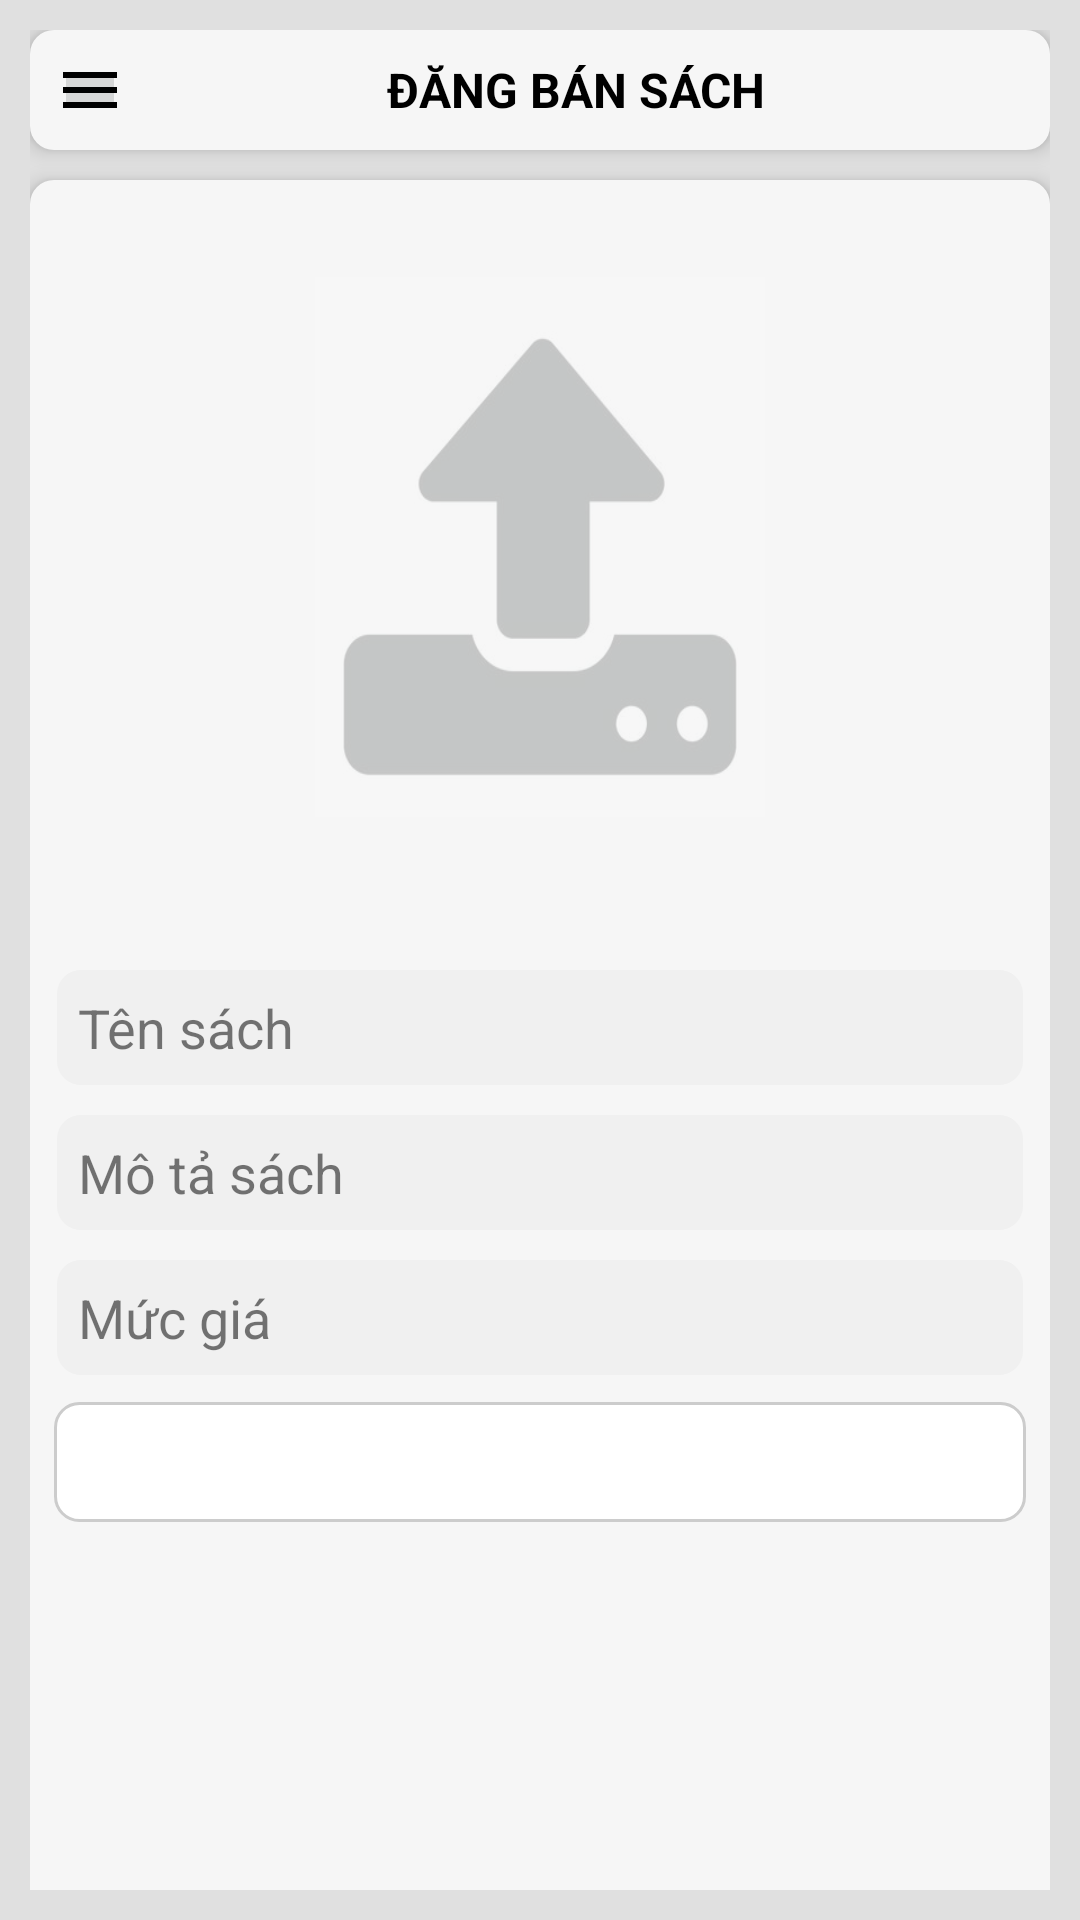

The Android layout XML behind this screen, and the referenced resources:
<!-- AndroidManifest.xml: application theme Theme.BTL_ANDROID -->
<!-- res/layout/sell_book.xml -->
<?xml version="1.0" encoding="utf-8"?>
<LinearLayout xmlns:android="http://schemas.android.com/apk/res/android"
    xmlns:app="http://schemas.android.com/apk/res-auto"
    xmlns:tools="http://schemas.android.com/tools"
    android:id="@+id/sellBookLayout"
    android:layout_width="match_parent"
    android:layout_height="match_parent"
    android:orientation="vertical"
    android:padding="10dp"
    android:background="@color/background_app">

    <LinearLayout
        android:layout_width="match_parent"
        android:layout_height="wrap_content"
        android:orientation="horizontal"
        android:padding="8dp"
        android:gravity="center"
        android:elevation="4dp"
        android:layout_marginBottom="5dp"
        android:background="@drawable/bg_rounded_shadow">

        <ImageButton
            android:id="@+id/btnToggle"
            android:layout_width="24dp"
            android:layout_height="24dp"
            android:src="@drawable/ic_toggle_button"
            android:contentDescription="Menu" />

        <TextView
            android:layout_width="0dp"
            android:layout_height="wrap_content"
            android:layout_weight="1"
            android:layout_gravity="center"
            android:gravity="center"
            android:text="ĐĂNG BÁN SÁCH"
            android:textSize="16sp"
            android:textStyle="bold"
            android:textColor="@color/black"/>

    </LinearLayout>

    <LinearLayout
        android:layout_width="match_parent"
        android:layout_height="600dp"
        android:layout_marginTop="5dp"
        android:background="@drawable/bg_rounded_shadow"
        android:elevation="4dp"
        android:gravity="center"
        android:orientation="vertical"
        android:padding="8dp">

        <ImageButton
            android:id="@+id/sellBookImageButton"
            android:layout_width="150dp"
            android:layout_height="180dp"
            android:alpha="0.2"
            android:background="@drawable/upload"
            android:contentDescription="Image"
            android:scaleType="centerCrop" />

        <LinearLayout
            android:layout_width="match_parent"
            android:layout_height="wrap_content"
            android:layout_marginTop="40dp"
            android:layout_marginBottom="120dp"
            android:orientation="vertical"
            android:paddingTop="10dp">

            <EditText
                android:id="@+id/editTextBookNameSellPage"
                android:layout_width="match_parent"
                android:layout_height="wrap_content"
                android:background="@drawable/edittext_background"
                android:drawablePadding="8dp"
                android:hint="Tên sách"
                android:padding="8dp"
                android:textColorHint="@color/black_53" />

            <EditText
                android:id="@+id/editTextBookDescriptionSellPage"
                android:layout_width="match_parent"
                android:layout_height="wrap_content"
                android:layout_marginTop="8dp"
                android:background="@drawable/edittext_background"
                android:drawablePadding="8dp"
                android:hint="Mô tả sách"
                android:padding="8dp"
                android:textColorHint="@color/black_53" />

            <EditText
                android:id="@+id/editTextBookPriceSellPage"
                android:layout_width="match_parent"
                android:layout_height="wrap_content"
                android:layout_marginTop="8dp"
                android:background="@drawable/edittext_background"
                android:drawablePadding="8dp"
                android:hint="Mức giá"
                android:padding="8dp"
                android:textColorHint="@color/black_53" />

            <Spinner
                android:id="@+id/spinnerBookCategorySellPage"
                android:layout_width="match_parent"
                android:layout_height="40dp"
                android:layout_marginTop="8dp"
                android:background="@drawable/rounded_spinner"
                android:padding="8dp"
                android:textColorHint="@color/gray" />
        </LinearLayout>
    </LinearLayout>

    <Button
        android:id="@+id/btnSellBook"
        android:layout_width="match_parent"
        android:layout_height="40dp"
        android:layout_gravity="center"
        android:layout_marginTop="10dp"
        android:layout_weight="1"
        android:background="@drawable/button_background"
        android:backgroundTint="@color/primary"
        android:text="ĐĂNG BÁN"
        android:textColor="@color/white"
        android:textSize="14sp" />
</LinearLayout>
<!-- resources referenced by this layout -->
<resources>
  <color name="background_app">#E0E0E0</color>
  <color name="black">#FF000000</color>
  <color name="black_53">#88000000</color>
  <color name="gray">#D3D3D3</color>
  <color name="primary">#2196F3</color>
  <color name="white">#FFFFFFFF</color>
  <!-- drawable bg_rounded_shadow (drawable) -->
  <shape xmlns:android="http://schemas.android.com/apk/res/android">
      <solid android:color="#F6F6F6" /> 
      <corners android:radius="8dp" /> 
  </shape>
  <!-- drawable button_background (drawable) -->
  <selector xmlns:android="http://schemas.android.com/apk/res/android">
      <item android:state_pressed="true">
          <shape>
              <solid android:color="@color/primary_dark" />
              <corners android:radius="10dp" />
          </shape>
      </item>
      <item>
          <shape>
              <solid android:color="@color/primary" />
              <corners android:radius="10dp" />
          </shape>
      </item>
  </selector>
  <!-- drawable edittext_background (drawable) -->
  <?xml version="1.0" encoding="utf-8"?>
  <shape xmlns:android="http://schemas.android.com/apk/res/android">
      <solid android:color="@color/light_gray" /> 
      <corners android:radius="8dp" />  
      <stroke android:color="@android:color/transparent" android:width="2dp"/> 
  </shape>
  <!-- drawable ic_toggle_button (drawable) -->
  <vector xmlns:android="http://schemas.android.com/apk/res/android"
      android:height="24dp"
      android:width="24dp"
      android:viewportHeight="24"
      android:viewportWidth="24"
      android:tint="#000000"> 
      <path
          android:fillColor="@color/white"
      android:pathData="M3,18h18v-2L3,16v2zM3,13h18v-2L3,11v2zM3,6v2h18L21,6L3,6z"/>
  </vector>
  <!-- drawable rounded_spinner (drawable) -->
  <shape xmlns:android="http://schemas.android.com/apk/res/android">
      
      <solid android:color="@android:color/white" />
  
      
      <stroke
          android:width="1dp"
          android:color="#CCCCCC" /> 
  
      
      <corners android:radius="8dp" />
  
      
      <padding
          android:left="8dp"
          android:top="8dp"
          android:right="8dp"
          android:bottom="8dp" />
  </shape>
  <!-- drawable upload: png bitmap (drawable, 24914 bytes) -->
  <style name="Theme.BTL_ANDROID" parent="android:Theme.Material.Light.NoActionBar" />
  <color name="primary_dark">#1565C0</color>
  <color name="light_gray">#f0f0f0</color>
</resources>
